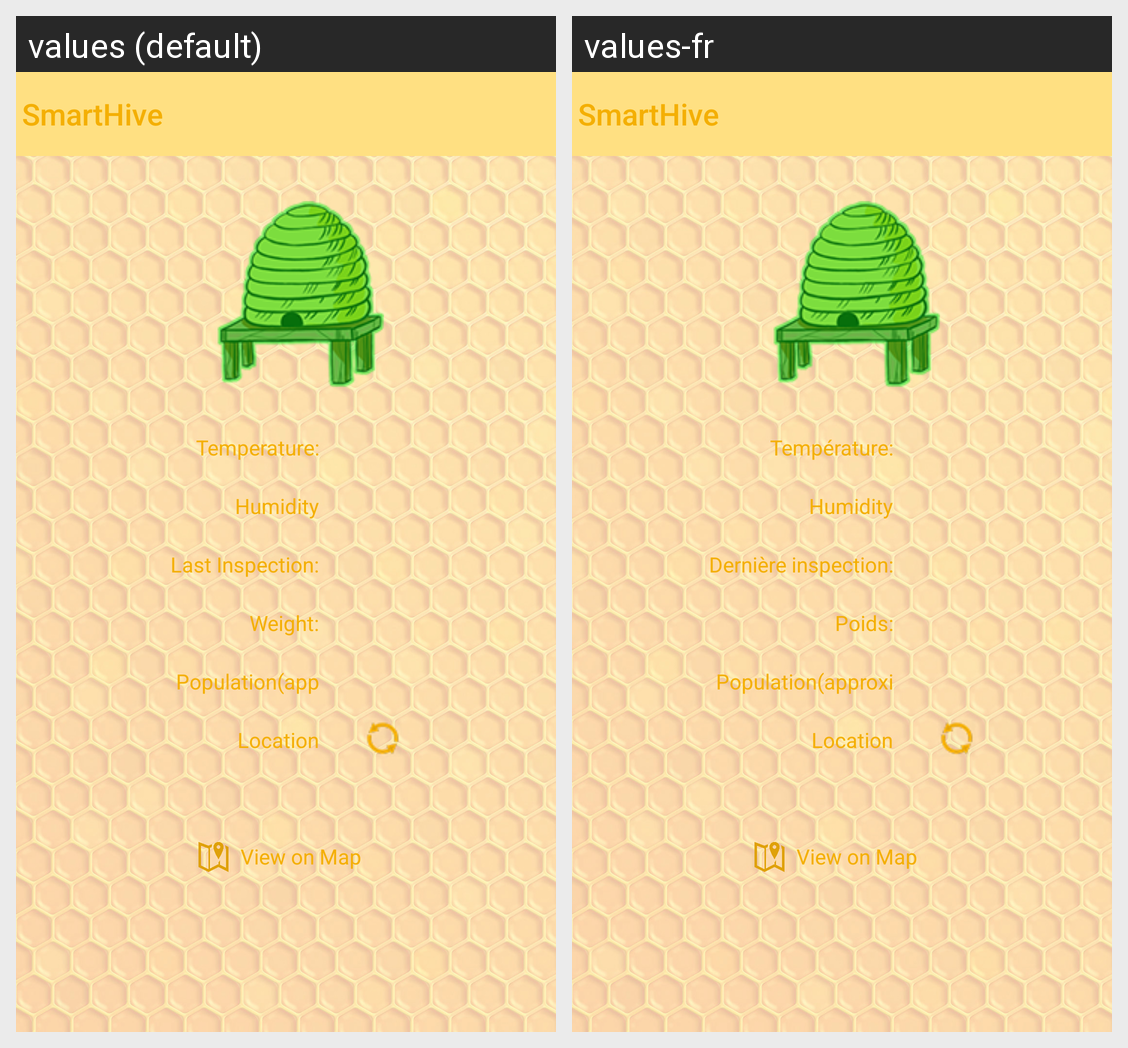

This grid shows one Android layout under two languages. Give, for every string resource on the screen, its name, the default text and each shown locale's text.
Android screen res/layout/activity_hive_info.xml rendered under 2 locales, left to right: values (default), values-fr. Device: Nexus 5 (rendered at 1080×1920; each locale shown at half size, 540×960, under a caption strip naming it); theme AppTheme.
Strings drawn on this screen, with the default value and each locale's value (text and hints the layout hard-codes, and strings that could not be matched under every locale, appear in the picture but are not listed):

temperature
  values: Temperature:
  values-fr: Température:

humidity
  values: Humidity
  values-fr: Humidity  [not translated; the default value is used]

last_inspection
  values: Last Inspection:
  values-fr: Dernière inspection:

weight
  values: Weight:
  values-fr: Poids:

population
  values: Population(approx.):
  values-fr: Population(approximativement.):

location
  values: Location
  values-fr: Location  [not translated; the default value is used]

view_on_map
  values: View on Map
  values-fr: View on Map  [not translated; the default value is used]

app_name
  values: SmartHive
  values-fr: SmartHive
